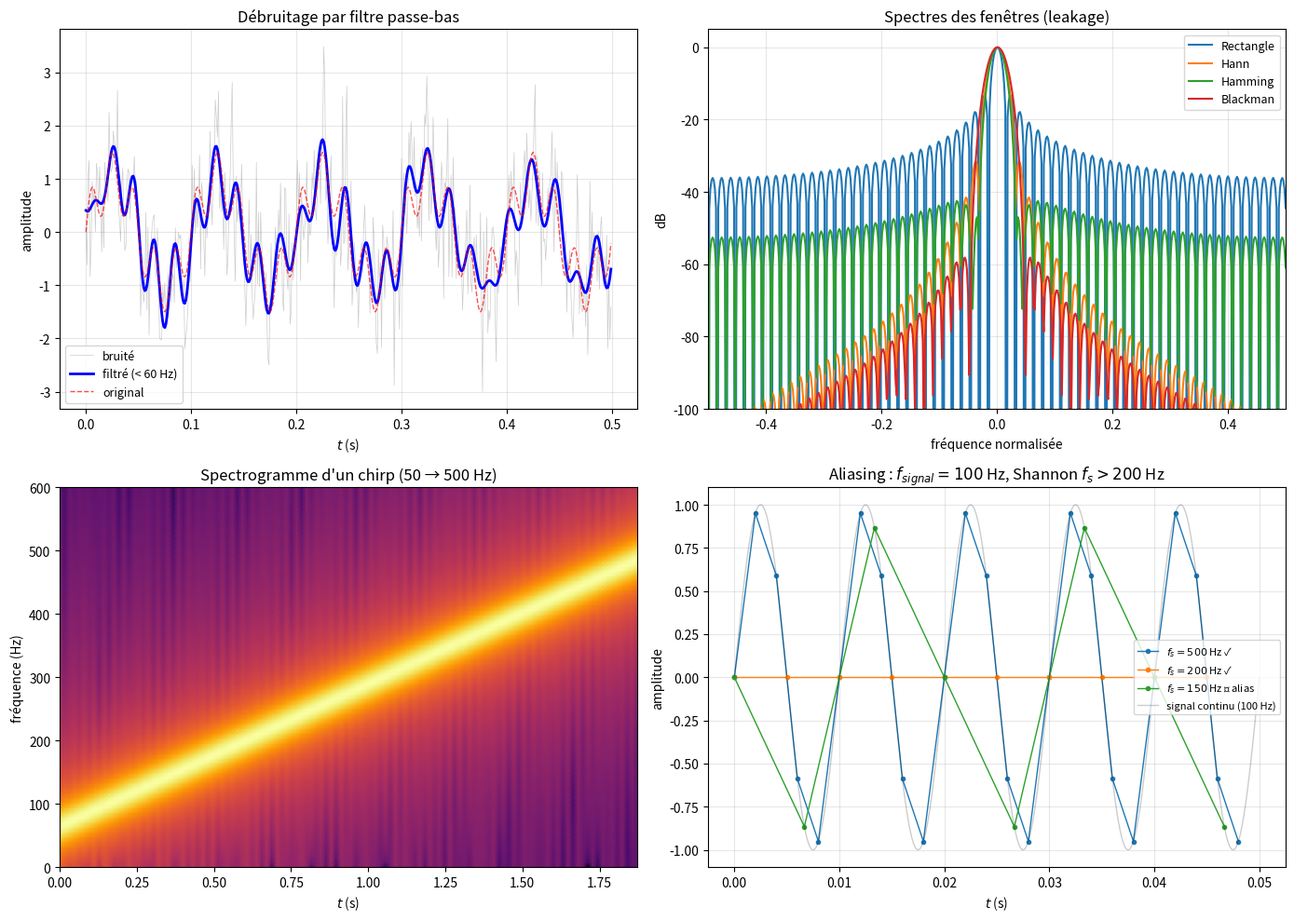

Python code for this plot:
"""
signal_processing.py
====================

Traitement du signal : filtrage, fenêtrage, spectrogramme.

Couvre :
    - Filtrage fréquentiel : passe-bas, passe-haut, passe-bande
    - Fenêtrage : Hann, Hamming, Blackman (réduction du leakage)
    - Spectrogramme (STFT) : représentation temps-fréquence
    - Débruitage : signal + bruit → filtre → signal propre
    - Échantillonnage et aliasing (Shannon)

Auteur : Emmanuel Nanan — TH Nürnberg, AMP
"""

from __future__ import annotations

import numpy as np
import matplotlib.pyplot as plt


# ======================================================================
#  1. Filtrage fréquentiel
# ======================================================================

def filtre_passe_bas(signal: np.ndarray, dt: float, f_coupure: float) -> np.ndarray:
    """Filtre passe-bas idéal dans le domaine fréquentiel."""
    N = len(signal)
    X = np.fft.fft(signal)
    freqs = np.fft.fftfreq(N, dt)
    X[np.abs(freqs) > f_coupure] = 0
    return np.real(np.fft.ifft(X))


def filtre_passe_haut(signal: np.ndarray, dt: float, f_coupure: float) -> np.ndarray:
    """Filtre passe-haut idéal."""
    N = len(signal)
    X = np.fft.fft(signal)
    freqs = np.fft.fftfreq(N, dt)
    X[np.abs(freqs) < f_coupure] = 0
    return np.real(np.fft.ifft(X))


def filtre_passe_bande(signal: np.ndarray, dt: float,
                         f_low: float, f_high: float) -> np.ndarray:
    """Filtre passe-bande idéal."""
    N = len(signal)
    X = np.fft.fft(signal)
    freqs = np.fft.fftfreq(N, dt)
    mask = (np.abs(freqs) >= f_low) & (np.abs(freqs) <= f_high)
    X[~mask] = 0
    return np.real(np.fft.ifft(X))


# ======================================================================
#  2. Fenêtrage
# ======================================================================

def fenetre_hann(N: int) -> np.ndarray:
    """w[n] = 0.5(1 - cos(2πn/(N-1)))."""
    n = np.arange(N)
    return 0.5 * (1 - np.cos(2*np.pi*n / (N-1)))


def fenetre_hamming(N: int) -> np.ndarray:
    """w[n] = 0.54 - 0.46 cos(2πn/(N-1))."""
    n = np.arange(N)
    return 0.54 - 0.46 * np.cos(2*np.pi*n / (N-1))


def fenetre_blackman(N: int) -> np.ndarray:
    """w[n] = 0.42 - 0.5 cos(2πn/(N-1)) + 0.08 cos(4πn/(N-1))."""
    n = np.arange(N)
    return 0.42 - 0.5*np.cos(2*np.pi*n/(N-1)) + 0.08*np.cos(4*np.pi*n/(N-1))


# ======================================================================
#  3. Spectrogramme (STFT)
# ======================================================================

def spectrogramme(
    signal: np.ndarray, dt: float, window_size: int = 256,
    hop: int = 64, window_fn: callable = fenetre_hann,
) -> tuple[np.ndarray, np.ndarray, np.ndarray]:
    """
    Short-Time Fourier Transform (STFT).
    Renvoie (times, freqs, magnitude).
    """
    N = len(signal)
    n_frames = (N - window_size) // hop + 1
    window = window_fn(window_size)
    freqs = np.fft.rfftfreq(window_size, dt)
    times = np.arange(n_frames) * hop * dt

    spec = np.zeros((len(freqs), n_frames))
    for i in range(n_frames):
        start = i * hop
        frame = signal[start:start + window_size] * window
        spec[:, i] = np.abs(np.fft.rfft(frame))

    return times, freqs, spec


# ======================================================================
#  4. Aliasing
# ======================================================================

def demo_aliasing(f_signal: float, f_sample: float, duration: float = 0.1) -> dict:
    """
    Shannon : f_sample > 2·f_signal pour éviter l'aliasing.
    Si f_sample < 2·f_signal, on voit une fausse fréquence f_alias.
    """
    dt = 1 / f_sample
    t = np.arange(0, duration, dt)
    signal = np.sin(2*np.pi*f_signal*t)
    f_nyquist = f_sample / 2
    f_alias = abs(f_signal - round(f_signal / f_sample) * f_sample)
    aliased = f_signal > f_nyquist
    return {
        "t": t, "signal": signal,
        "f_nyquist": f_nyquist,
        "aliased": aliased,
        "f_alias": f_alias if aliased else f_signal,
    }


# ======================================================================
#  5. Tracés
# ======================================================================

def tracer_filtrage(ax=None) -> plt.Axes:
    if ax is None:
        _, ax = plt.subplots(figsize=(10, 5))

    dt = 0.001; N = 2048
    t = np.arange(N) * dt
    rng = np.random.default_rng(42)

    signal_pur = np.sin(2*np.pi*10*t) + 0.5*np.sin(2*np.pi*50*t)
    bruit = 0.8 * rng.standard_normal(N)
    signal_bruite = signal_pur + bruit
    signal_filtre = filtre_passe_bas(signal_bruite, dt, 60)

    ax.plot(t[:500], signal_bruite[:500], "grey", alpha=0.4, linewidth=0.5, label="bruité")
    ax.plot(t[:500], signal_filtre[:500], "b-", linewidth=2, label="filtré (< 60 Hz)")
    ax.plot(t[:500], signal_pur[:500], "r--", linewidth=1, alpha=0.7, label="original")
    ax.set_xlabel("$t$ (s)"); ax.set_ylabel("amplitude")
    ax.set_title("Débruitage par filtre passe-bas")
    ax.legend(fontsize=9); ax.grid(True, alpha=0.3)
    return ax


def tracer_fenetres(ax=None) -> plt.Axes:
    if ax is None:
        _, ax = plt.subplots(figsize=(8, 5))

    N = 64
    for nom, w in [("Rectangle", np.ones(N)), ("Hann", fenetre_hann(N)),
                    ("Hamming", fenetre_hamming(N)), ("Blackman", fenetre_blackman(N))]:
        # Spectre de la fenêtre
        W = np.fft.fftshift(np.abs(np.fft.fft(w, 512)))
        W_db = 20*np.log10(W / np.max(W) + 1e-15)
        f = np.linspace(-0.5, 0.5, 512)
        ax.plot(f, W_db, linewidth=1.5, label=nom)

    ax.set_xlim(-0.5, 0.5); ax.set_ylim(-100, 5)
    ax.set_xlabel("fréquence normalisée"); ax.set_ylabel("dB")
    ax.set_title("Spectres des fenêtres (leakage)")
    ax.legend(fontsize=9); ax.grid(True, alpha=0.3)
    return ax


def tracer_spectrogramme(ax=None) -> plt.Axes:
    """Spectrogramme d'un chirp (fréquence croissante)."""
    if ax is None:
        _, ax = plt.subplots(figsize=(8, 5))

    dt = 0.0005; duration = 2
    t = np.arange(0, duration, dt)
    # Chirp : fréquence de 50 Hz à 500 Hz
    f_inst = 50 + 225 * t
    signal = np.sin(2*np.pi * (50*t + 225/2*t**2))

    times, freqs, spec = spectrogramme(signal, dt, window_size=256, hop=32)
    ax.pcolormesh(times, freqs, 20*np.log10(spec + 1e-10), shading="gouraud",
                   cmap="inferno")
    ax.set_xlabel("$t$ (s)"); ax.set_ylabel("fréquence (Hz)")
    ax.set_title("Spectrogramme d'un chirp (50 → 500 Hz)")
    ax.set_ylim(0, 600)
    return ax


def tracer_aliasing(ax=None) -> plt.Axes:
    if ax is None:
        _, ax = plt.subplots(figsize=(8, 5))

    t_fine = np.linspace(0, 0.05, 5000)
    f_signal = 100

    for f_sample in [500, 200, 150]:
        r = demo_aliasing(f_signal, f_sample, 0.05)
        ax.plot(r["t"], r["signal"], "o-", markersize=3, linewidth=1,
                label=f"$f_s = {f_sample}$ Hz" +
                (" ✗ alias" if r["aliased"] else " ✓"))

    ax.plot(t_fine, np.sin(2*np.pi*f_signal*t_fine), "k-", alpha=0.2,
            linewidth=1, label=f"signal continu ({f_signal} Hz)")
    ax.set_xlabel("$t$ (s)"); ax.set_ylabel("amplitude")
    ax.set_title(f"Aliasing : $f_{{signal}} = {f_signal}$ Hz, Shannon $f_s > {2*f_signal}$ Hz")
    ax.legend(fontsize=8); ax.grid(True, alpha=0.3)
    return ax


if __name__ == "__main__":
    print("=== Filtrage ===\n")
    dt = 0.001; N = 2048
    t = np.arange(N) * dt
    rng = np.random.default_rng(42)
    signal = np.sin(2*np.pi*10*t) + 0.5*np.sin(2*np.pi*50*t)
    bruit = 0.8*rng.standard_normal(N)
    filtre = filtre_passe_bas(signal + bruit, dt, 60)
    erreur = np.sqrt(np.mean((filtre - signal)**2))
    print(f"  Signal : 10 Hz + 50 Hz, bruit σ = 0.8")
    print(f"  Filtre passe-bas (< 60 Hz)")
    print(f"  RMSE après filtrage : {erreur:.4f}")

    print(f"\n=== Aliasing ===\n")
    for fs in [500, 200, 150, 100]:
        r = demo_aliasing(100, fs)
        print(f"  f_s = {fs:>3} Hz : f_Nyquist = {r['f_nyquist']:.0f} Hz, "
              f"aliased = {r['aliased']}, f_perçue = {r['f_alias']:.0f} Hz")

    print(f"\n=== Fenêtrage ===")
    print(f"  Rectangle : résolution max mais leakage fort")
    print(f"  Hann/Hamming : bon compromis résolution/leakage")
    print(f"  Blackman : leakage minimal mais résolution réduite")

    fig, axes = plt.subplots(2, 2, figsize=(14, 10))
    tracer_filtrage(axes[0, 0])
    tracer_fenetres(axes[0, 1])
    tracer_spectrogramme(axes[1, 0])
    tracer_aliasing(axes[1, 1])
    plt.tight_layout()
    plt.savefig("signal_processing_demo.png", dpi=120)
    print("\nFigure sauvegardée.")
